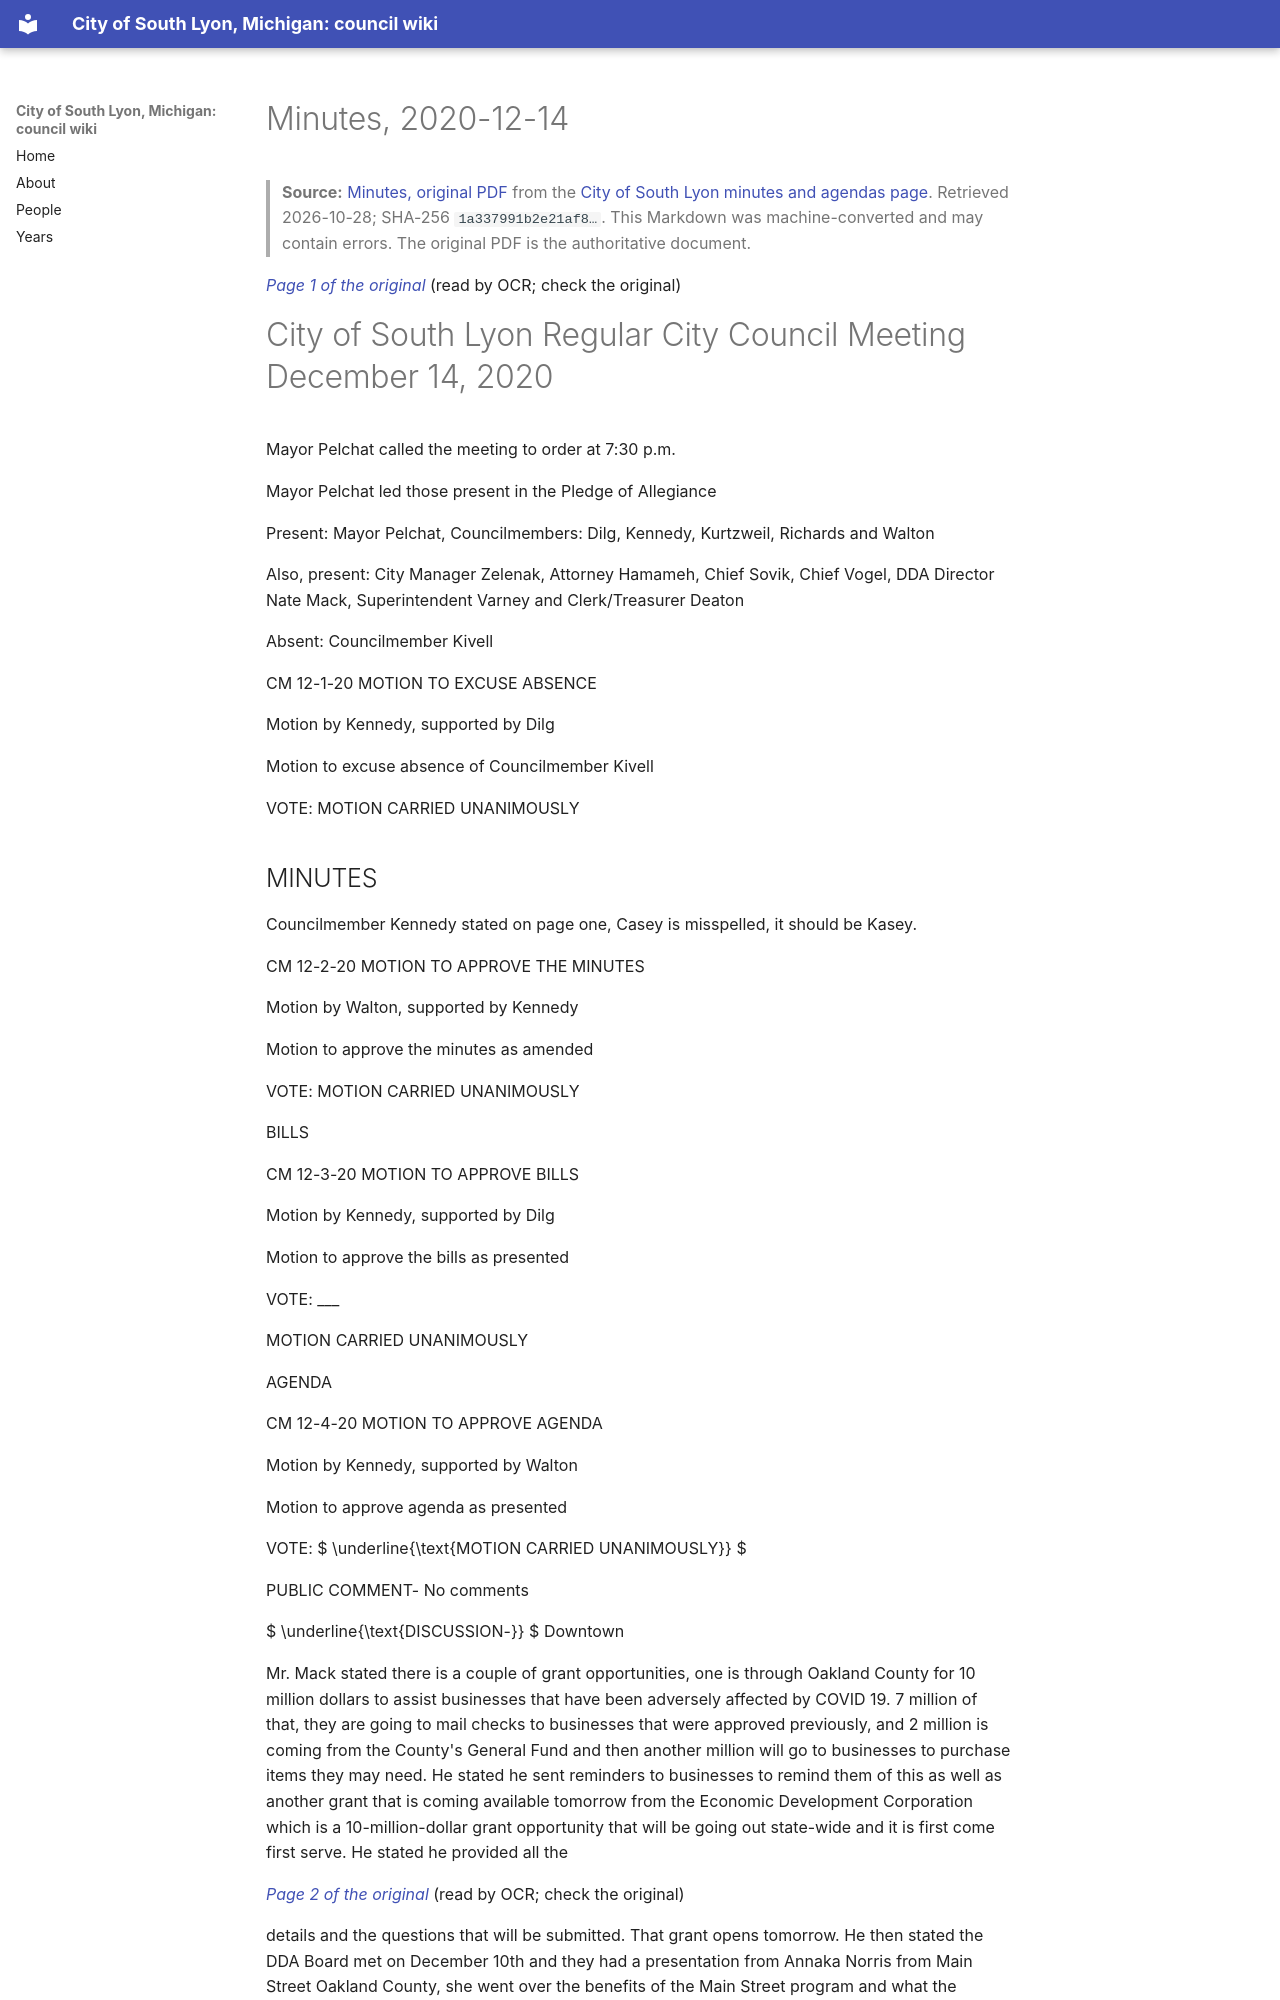

repository: RyanMathewson/city-of-south-lyon-mi-council-wiki · page: documents/2020/2020-12-14/minutes/index.html · generator: mkdocs

---
title: "Minutes, 2020-12-14"
meeting_date: "2020-12-14"
document: "minutes"
source_url: "https://www.southlyonmi.org/12-14-20%20CM%20approved.pdf?t=202108310733170"
source_listing: "https://www.southlyonmi.org/government/city_council/city_council_minutes_and_agendas.php"
source_sha256: "1a337991b2e21af8963bbd1949c566d4b636b6e3e6c22c2c105521d91665a12a"
source_bytes: 338968
retrieved: "2026-10-28"
pages: 8
ocr_pages: 8
converter: "pymupdf4llm 0.3.4 (text layers); PaddleOCR-VL-1.6-0.9B (scanned pages)"
---

# Minutes, 2020-12-14

> **Source:** [Minutes, original PDF](https://www.southlyonmi.org/12-14-20%20CM%20approved.pdf?t=202108310733170) from the [City of South Lyon minutes and agendas page](https://www.southlyonmi.org/government/city_council/city_council_minutes_and_agendas.php). Retrieved 2026-10-28; SHA-256 `1a337991b2e21af8…`. This Markdown was machine-converted and may contain errors. The original PDF is the authoritative document.

<a id="p1"></a>
*[Page 1 of the original](https://www.southlyonmi.org/12-14-20%20CM%20approved.pdf?t=202108310733170#page=1)* (read by OCR; check the original)

# City of South Lyon Regular City Council Meeting December 14, 2020

Mayor Pelchat called the meeting to order at 7:30 p.m.

Mayor Pelchat led those present in the Pledge of Allegiance

Present: Mayor Pelchat, Councilmembers: Dilg, Kennedy, Kurtzweil, Richards and Walton

Also, present: City Manager Zelenak, Attorney Hamameh, Chief Sovik, Chief Vogel, DDA Director Nate Mack, Superintendent Varney and Clerk/Treasurer Deaton

Absent: Councilmember Kivell

CM 12-1-20 MOTION TO EXCUSE ABSENCE

Motion by Kennedy, supported by Dilg

Motion to excuse absence of Councilmember Kivell

VOTE: MOTION CARRIED UNANIMOUSLY
